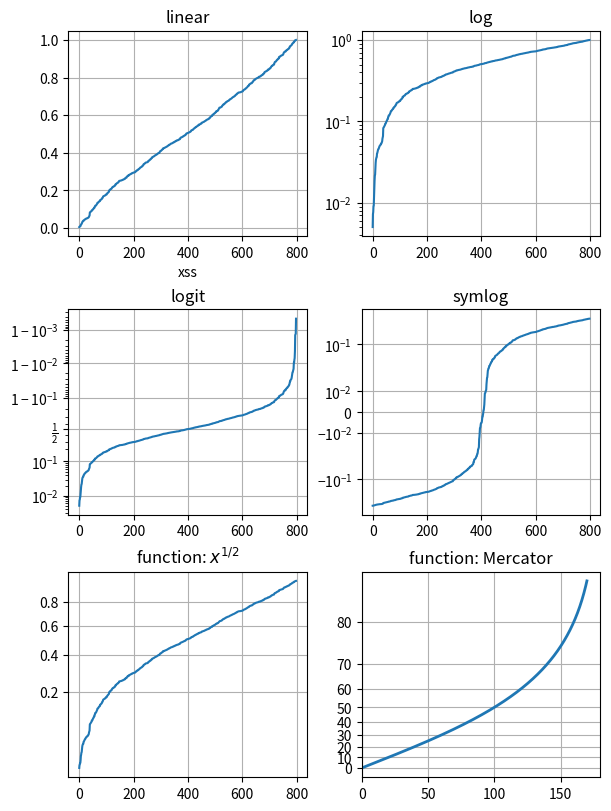

Generate this figure with matplotlib:
# import matplotlib.pyplot as plt
# import numpy as np

# """ simple line with dot """
# xpoints = np.array([0, 6, 10])
# ypoints = np.array([0, 250, 130])
# plt.plot(xpoints, ypoints, 'o') # add dots
# plt.plot(xpoints, ypoints) # add lines0
# plt.grid()
# plt.show()
# =======================================================

""" plot sin shape """
# import numpy as np
# import matplotlib.pyplot as plt

# # define a list of markevery cases to plot
# cases = [
#     None,
#     8,
#     (30, 8),
#     [16, 24, 32],
#     [0, -1],
#     slice(100, 200, 3),
#     0.1,
#     0.4,
#     (0.2, 0.4)
# ]

# # data points
# delta = 0.11
# x = np.linspace(0, 10 - 2 * delta, 200) + delta
# y = np.sin(x) + 1.0 + delta
# # plt.plot(x, y)
# # plt.show()

# fig, axs = plt.subplots(3, 3, figsize=(10, 6), constrained_layout=True)
# for ax, markevery in zip(axs.flat, cases):
#     ax.set_title(f'markevery={markevery}')
#     ax.plot(x, y, 'o', ls='-', ms=4, markevery=markevery)

# plt.show()

# ====================================================================

# fig in plt
# import numpy as np
# import matplotlib.pyplot as plt

# # Prepare sample values for variations on y=x graph:
# x = np.linspace(-3, 6, 500)
# fig1 = plt.figure()
# ax0, ax1 = fig1.subplots(1, 2, sharex=True)

# ax0.plot(x, x)
# ax0.set_yscale('symlog')
# ax0.grid()
# ax0.set_title('symlog')

# ax1.plot(x, x)
# ax1.set_yscale('asinh')
# ax1.grid()
# ax1.set_title('asinh')

# plt.show()
# =====================================================================

# all scale moudle
import numpy as np
import matplotlib.pyplot as plt
from matplotlib.ticker import NullFormatter, FixedLocator

# Fixing random state for reproducibility
np.random.seed(19680801)

# make up some data in the interval [0, 1]
y = np.random.normal(loc=0.5, scale=0.4, size=1000)
y = y[(y > 0) & (y < 1)]
y.sort()
x = np.arange(len(y))

# plot with various axes scales
fig, axs = plt.subplots(3, 2, figsize=(6, 8),
                        constrained_layout=True)

# linear
ax = axs[0, 0]
ax.plot(x, y)
ax.set_xlabel("xss")
ax.set_yscale('linear')
ax.set_title('linear')
ax.grid(True)


# log
ax = axs[0, 1]
ax.plot(x, y)
ax.set_yscale('log')
ax.set_title('log')
ax.grid(True)


# symmetric log
ax = axs[1, 1]
ax.plot(x, y - y.mean())
ax.set_yscale('symlog', linthresh=0.02)
ax.set_title('symlog')
ax.grid(True)

# logit
ax = axs[1, 0]
ax.plot(x, y)
ax.set_yscale('logit')
ax.set_title('logit')
ax.grid(True)


# Function x**(1/2)
def forward(x):
    return x**(1/2)


def inverse(x):
    return x**2


ax = axs[2, 0]
ax.plot(x, y)
ax.set_yscale('function', functions=(forward, inverse))
ax.set_title('function: $x^{1/2}$')
ax.grid(True)
ax.yaxis.set_major_locator(FixedLocator(np.arange(0, 1, 0.2)**2))
ax.yaxis.set_major_locator(FixedLocator(np.arange(0, 1, 0.2)))


# Function Mercator transform
def forward(a):
    a = np.deg2rad(a)
    return np.rad2deg(np.log(np.abs(np.tan(a) + 1.0 / np.cos(a))))


def inverse(a):
    a = np.deg2rad(a)
    return np.rad2deg(np.arctan(np.sinh(a)))

ax = axs[2, 1]

t = np.arange(0, 170.0, 0.1)
s = t / 2.

# ax.plot(t, s, 'o')
ax.plot(t, s, '-', lw=2)

ax.set_yscale('function', functions=(forward, inverse))
ax.set_title('function: Mercator')
ax.grid(True)
ax.set_xlim([0, 180])
ax.yaxis.set_minor_formatter(NullFormatter())
ax.yaxis.set_major_locator(FixedLocator(np.arange(0, 90, 10)))

plt.show()

